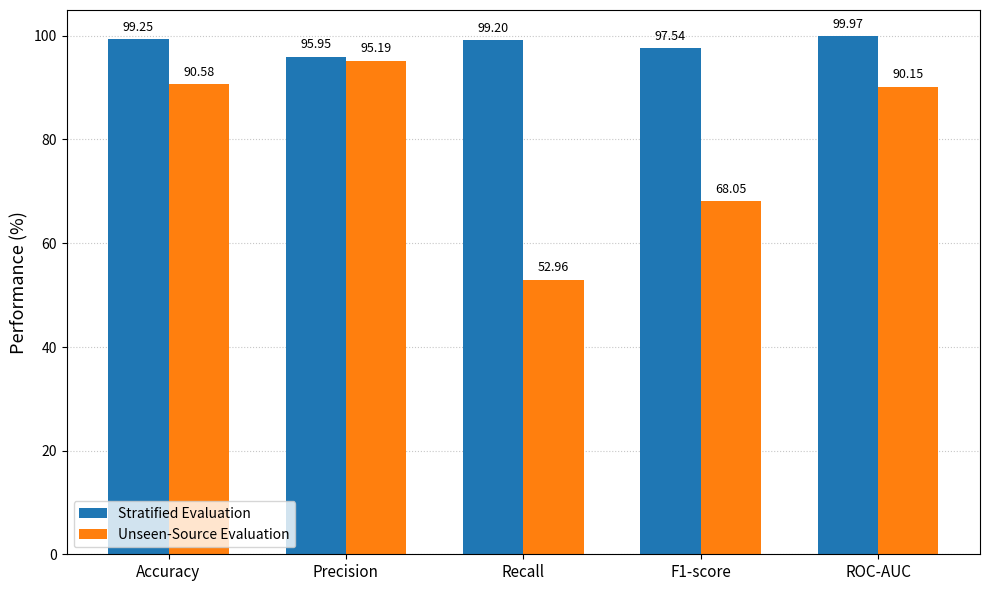

Source code (Python):
import matplotlib.pyplot as plt
import numpy as np
from pathlib import Path

# ============================================================
# SECURESENSE - FIGURE 8
# GENERALIZATION PERFORMANCE COMPARISON
# ============================================================

OUTPUT_DIR = Path("results/final_curves")
OUTPUT_DIR.mkdir(parents=True, exist_ok=True)

metrics = [
    "Accuracy",
    "Precision",
    "Recall",
    "F1-score",
    "ROC-AUC"
]

stratified = [
    99.25,
    95.95,
    99.20,
    97.54,
    99.97
]

unseen_source = [
    90.58,
    95.19,
    52.96,
    68.05,
    90.15
]

x = np.arange(len(metrics))
width = 0.34

fig, ax = plt.subplots(figsize=(10, 6), dpi=600)

bars1 = ax.bar(
    x - width / 2,
    stratified,
    width,
    label="Stratified Evaluation"
)

bars2 = ax.bar(
    x + width / 2,
    unseen_source,
    width,
    label="Unseen-Source Evaluation"
)

ax.set_ylabel("Performance (%)", fontsize=13)
ax.set_xticks(x)
ax.set_xticklabels(metrics, fontsize=11)

ax.set_ylim(0, 105)

ax.grid(
    axis="y",
    linestyle=":",
    linewidth=0.8,
    alpha=0.7
)

ax.set_axisbelow(True)

# Add exact values above bars
for bars in [bars1, bars2]:
    for bar in bars:
        value = bar.get_height()

        ax.annotate(
            f"{value:.2f}",
            xy=(
                bar.get_x() + bar.get_width() / 2,
                value
            ),
            xytext=(0, 4),
            textcoords="offset points",
            ha="center",
            va="bottom",
            fontsize=9
        )

ax.legend(
    loc="lower left",
    fontsize=10,
    frameon=True
)

# No large internal title:
# IEEE-style papers normally use the caption below the figure.

fig.tight_layout()

output_file = OUTPUT_DIR / "Figure_8_Generalization_Comparison.png"

fig.savefig(
    output_file,
    dpi=600,
    bbox_inches="tight"
)

plt.close(fig)

print("=" * 70)
print("SECURESENSE - FIGURE 8 GENERATED")
print("=" * 70)
print(f"Output: {output_file}")
print()
print("Verified values:")
for metric, s, u in zip(metrics, stratified, unseen_source):
    print(f"{metric:12s}: {s:.2f}% -> {u:.2f}%")
print("=" * 70)
